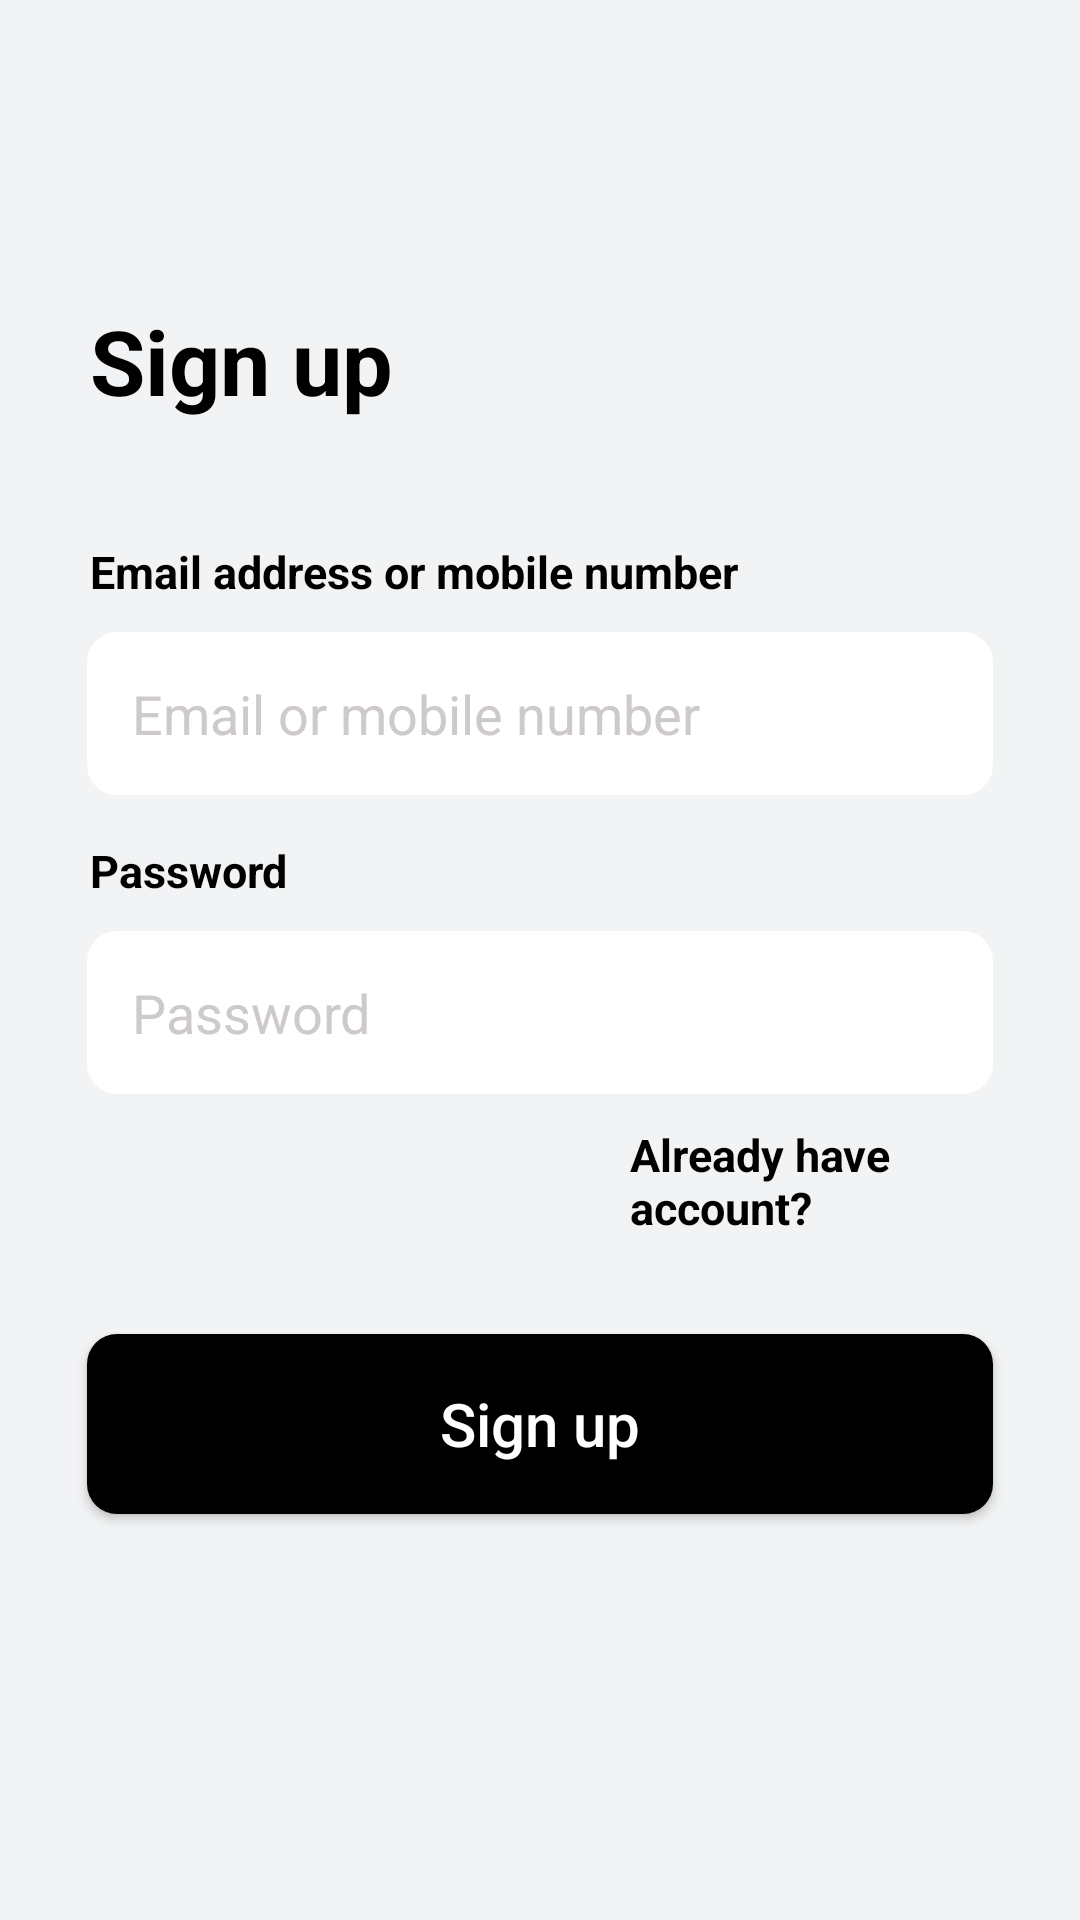

Android layout source for this screen:
<!-- AndroidManifest.xml: application theme Theme.Schoolmanagement -->
<!-- res/layout/activity_register.xml -->
<?xml version="1.0" encoding="utf-8"?>
<RelativeLayout xmlns:android="http://schemas.android.com/apk/res/android"
    android:layout_width="match_parent"
    android:layout_height="match_parent"
    android:background="#F2F3F4">

    <TextView
        android:id="@+id/textView2"
        android:layout_width="wrap_content"
        android:layout_height="wrap_content"
        android:layout_marginTop="100sp"
        android:layout_marginStart="30dp"
        android:text="Sign up"
        android:textColor="@color/black"
        android:textSize="30sp"
        android:textStyle="bold" />

    <TextView
        android:id="@+id/textView3"
        android:layout_width="wrap_content"
        android:layout_height="wrap_content"
        android:layout_marginTop="40dp"
        android:layout_marginStart="30dp"
        android:textSize="15sp"
        android:layout_below="@id/textView2"
        android:text="Email address or mobile number"
        android:textColor="@color/black"
        android:textStyle="bold"/>

    <EditText
        android:id="@+id/email"
        android:layout_width="match_parent"
        android:textColor="#000000"
        android:textColorHint="#CFCACA"
        android:layout_height="wrap_content"
        android:layout_below="@id/textView3"
        android:layout_marginStart="29dp"
        android:layout_marginEnd="29dp"
        android:layout_marginTop="10dp"
        android:background="@drawable/edit_text_round"
        android:hint="Email or mobile number"
        android:inputType="textEmailAddress"
        android:padding="15dp" />

    <TextView
        android:id="@+id/textView4"
        android:layout_width="wrap_content"
        android:layout_height="wrap_content"
        android:layout_marginTop="15dp"
        android:layout_marginStart="30dp"
        android:textSize="15sp"
        android:layout_below="@id/email"
        android:text="Password"
        android:textColor="@color/black"
        android:textStyle="bold"/>

    <EditText
        android:id="@+id/password"
        android:layout_width="match_parent"
        android:layout_height="wrap_content"
        android:layout_marginStart="29dp"
        android:layout_marginEnd="29dp"
        android:layout_marginTop="10dp"
        android:textColor="#000000"
        android:textColorHint="#CFCACA"
        android:background="@drawable/edit_text_round"
        android:layout_below="@id/textView4"
        android:hint="Password"
        android:inputType="textEmailAddress"
        android:padding="15dp" />
    <TextView
        android:id="@+id/accounty"
        android:layout_width="wrap_content"
        android:layout_height="wrap_content"
        android:text="Already have account?"
        android:layout_below="@id/password"
        android:layout_marginStart="210dp"
        android:layout_marginTop="10dp"
        android:textColor="@color/black"
        android:textSize="15sp"
        android:textStyle="bold"/>

    <Button
        android:id="@+id/signup_btn"
        android:layout_width="350dp"
        android:layout_height="60dp"
        android:layout_marginStart="29dp"
        android:layout_marginEnd="29dp"
        android:textColor="@color/white"
        android:layout_below="@id/password"
        android:background="@drawable/button_round"
        android:layout_marginTop="80dp"
        android:textAllCaps="false"
        android:text="Sign up"
        android:textSize="20sp" />

</RelativeLayout>
<!-- resources referenced by this layout -->
<resources>
  <!-- drawable button_round (drawable) -->
  <?xml version="1.0" encoding="utf-8"?>
  <shape xmlns:android="http://schemas.android.com/apk/res/android" android:shape="rectangle">
  
      <corners android:radius="10dp"/>
      <solid android:color="#000000"/>
      <stroke android:color="@color/white"/>
  
  </shape>
  <!-- drawable edit_text_round (drawable) -->
  <?xml version="1.0" encoding="utf-8"?>
  <shape xmlns:android="http://schemas.android.com/apk/res/android" android:shape="rectangle">
  
      <corners android:radius="10dp"/>
      <solid android:color="#FFFFFF"/>
      <stroke android:color="@color/black"/>
  
  </shape>
  <style name="Theme.Schoolmanagement" parent="Theme.AppCompat.Light.NoActionBar">
          
          <item name="colorPrimary">@color/purple_500</item>
          <item name="colorPrimaryVariant">@color/purple_700</item>
          <item name="colorOnPrimary">@color/white</item>
          
          <item name="colorSecondary">@color/teal_200</item>
          <item name="colorSecondaryVariant">@color/teal_700</item>
          <item name="colorOnSecondary">@color/black</item>
          
          <item name="android:statusBarColor">?attr/colorPrimaryVariant</item>
          
      </style>
  <!-- not gathered from this repository: default colours our renderer supplied (Android Studio template values) -->
  <color name="purple_500">#FF6200EE</color>
  <color name="purple_700">#FF3700B3</color>
  <color name="teal_200">#FF03DAC5</color>
  <color name="teal_700">#FF018786</color>
  <color name="black">#FF000000</color>
  <color name="white">#FFFFFFFF</color>
</resources>
